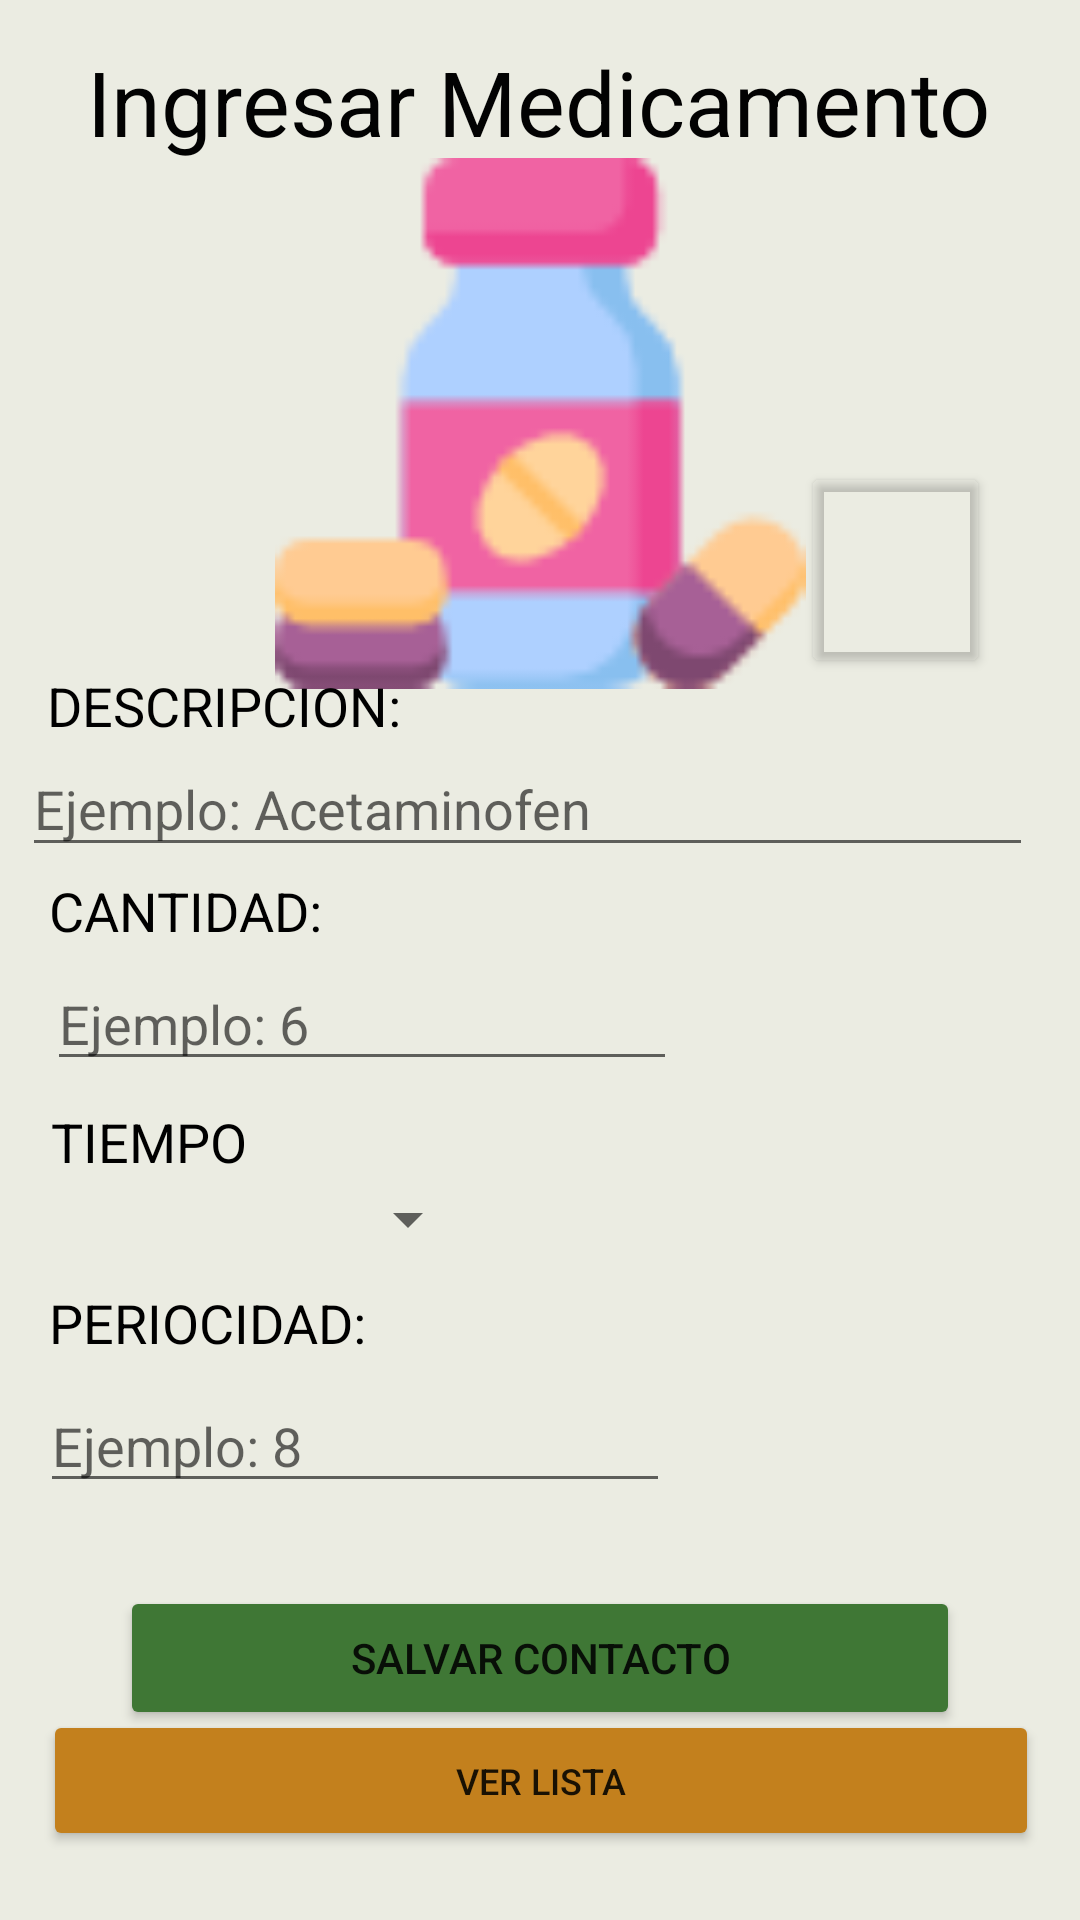

The Android layout XML behind this screen, and the referenced resources:
<!-- AndroidManifest.xml: application theme Theme.Examen3Angie -->
<!-- res/layout/activity_main.xml -->
<?xml version="1.0" encoding="utf-8"?>
<androidx.constraintlayout.widget.ConstraintLayout xmlns:android="http://schemas.android.com/apk/res/android"
    xmlns:app="http://schemas.android.com/apk/res-auto"
    xmlns:tools="http://schemas.android.com/tools"
    android:layout_width="match_parent"
    android:layout_height="match_parent"
    android:background="#EBECE2"
    tools:context=".MainActivity">

    <TextView
        android:id="@+id/textView7"
        android:layout_width="wrap_content"
        android:layout_height="wrap_content"
        android:layout_gravity="center"
        android:text="Ingresar Medicamento"
        android:textColor="#020202"
        android:textSize="30dp"
        app:layout_constraintBottom_toBottomOf="parent"
        app:layout_constraintEnd_toEndOf="parent"
        app:layout_constraintHorizontal_bias="0.496"
        app:layout_constraintStart_toStartOf="parent"
        app:layout_constraintTop_toTopOf="parent"
        app:layout_constraintVertical_bias="0.023" />

    <Button
        android:id="@+id/btnSalvarMed"
        android:layout_width="match_parent"
        android:layout_height="wrap_content"
        android:layout_marginHorizontal="40dp"
        android:backgroundTint="#3F7735"
        android:text="Salvar contacto"
        app:cornerRadius="10dp"
        app:icon="@android:drawable/ic_menu_save"
        app:iconTint="@color/black"
        app:layout_constraintBottom_toBottomOf="parent"
        app:layout_constraintEnd_toEndOf="parent"
        app:layout_constraintStart_toStartOf="parent"
        app:layout_constraintTop_toTopOf="parent"
        app:layout_constraintVertical_bias="0.893" />

    <Button
        android:id="@+id/btnMostrarILista"
        android:layout_width="332dp"
        android:layout_height="47dp"
        android:layout_weight="0.5"
        android:backgroundTint="#C3801D"
        android:text="ver lista"
        android:textSize="12sp"
        app:cornerRadius="10dp"
        app:icon="@android:drawable/ic_menu_view"
        app:iconTint="#03FB0D"
        app:layout_constraintBottom_toBottomOf="parent"
        app:layout_constraintEnd_toEndOf="parent"
        app:layout_constraintHorizontal_bias="0.506"
        app:layout_constraintStart_toStartOf="parent"
        app:layout_constraintTop_toTopOf="parent"
        app:layout_constraintVertical_bias="0.961" />

    <ImageView
        android:id="@+id/imageViewTomar"
        android:layout_width="214dp"
        android:layout_height="177dp"
        android:layout_gravity="center"
        app:layout_constraintBottom_toBottomOf="parent"
        app:layout_constraintEnd_toEndOf="parent"
        app:layout_constraintStart_toStartOf="parent"
        app:layout_constraintTop_toTopOf="parent"
        app:layout_constraintVertical_bias="0.114"
        app:srcCompat="@drawable/imagen"
        tools:srcCompat="@drawable/imagen" />

    <EditText
        android:id="@+id/txtDescripcion"
        android:layout_width="337dp"
        android:layout_height="42dp"
        android:ems="10"
        android:hint="Ejemplo: Acetaminofen"
        android:inputType="textPersonName"
        app:layout_constraintBottom_toBottomOf="parent"
        app:layout_constraintEnd_toEndOf="parent"
        app:layout_constraintHorizontal_bias="0.324"
        app:layout_constraintStart_toStartOf="parent"
        app:layout_constraintTop_toTopOf="parent"
        app:layout_constraintVertical_bias="0.413" />

    <Spinner
        android:id="@+id/spinnerTiempo"
        android:layout_width="143dp"
        android:layout_height="36dp"
        app:layout_constraintBottom_toBottomOf="parent"
        app:layout_constraintEnd_toEndOf="parent"
        app:layout_constraintHorizontal_bias="0.078"
        app:layout_constraintStart_toStartOf="parent"
        app:layout_constraintTop_toTopOf="parent"
        app:layout_constraintVertical_bias="0.643" />

    <TextView
        android:id="@+id/textView2"
        android:layout_width="wrap_content"
        android:layout_height="wrap_content"
        android:text="CANTIDAD:"
        android:textColor="#000000"
        android:textSize="18sp"
        app:layout_constraintBottom_toBottomOf="parent"
        app:layout_constraintHorizontal_bias="0.061"
        app:layout_constraintLeft_toLeftOf="parent"
        app:layout_constraintRight_toRightOf="parent"
        app:layout_constraintTop_toTopOf="parent"
        app:layout_constraintVertical_bias="0.473" />

    <EditText
        android:id="@+id/txtCantidad"
        android:layout_width="wrap_content"
        android:layout_height="wrap_content"
        android:ems="10"
        android:hint="Ejemplo: 6"
        android:inputType="number"
        app:layout_constraintBottom_toBottomOf="parent"
        app:layout_constraintEnd_toEndOf="parent"
        app:layout_constraintHorizontal_bias="0.104"
        app:layout_constraintStart_toStartOf="parent"
        app:layout_constraintTop_toTopOf="parent"
        app:layout_constraintVertical_bias="0.533" />

    <EditText
        android:id="@+id/txtPeriocidad"
        android:layout_width="wrap_content"
        android:layout_height="wrap_content"
        android:ems="10"
        android:hint="Ejemplo: 8"
        android:inputType="number"
        app:layout_constraintBottom_toBottomOf="parent"
        app:layout_constraintEnd_toEndOf="parent"
        app:layout_constraintHorizontal_bias="0.089"
        app:layout_constraintStart_toStartOf="parent"
        app:layout_constraintTop_toTopOf="parent"
        app:layout_constraintVertical_bias="0.768" />

    <TextView
        android:id="@+id/textView4"
        android:layout_width="wrap_content"
        android:layout_height="wrap_content"
        android:text="PERIOCIDAD:"
        android:textColor="#000000"
        android:textSize="18sp"
        app:layout_constraintBottom_toBottomOf="parent"
        app:layout_constraintHorizontal_bias="0.064"
        app:layout_constraintLeft_toLeftOf="parent"
        app:layout_constraintRight_toRightOf="parent"
        app:layout_constraintTop_toTopOf="parent"
        app:layout_constraintVertical_bias="0.696" />

    <TextView
        android:id="@+id/textView3"
        android:layout_width="wrap_content"
        android:layout_height="wrap_content"
        android:text="TIEMPO"
        android:textColor="#000000"
        android:textSize="18sp"
        app:layout_constraintBottom_toBottomOf="parent"
        app:layout_constraintHorizontal_bias="0.058"
        app:layout_constraintLeft_toLeftOf="parent"
        app:layout_constraintRight_toRightOf="parent"
        app:layout_constraintTop_toTopOf="parent"
        app:layout_constraintVertical_bias="0.598" />

    <TextView
        android:id="@+id/textView"
        android:layout_width="wrap_content"
        android:layout_height="wrap_content"
        android:text="DESCRIPCION:"
        android:textColor="#000000"
        android:textSize="18sp"
        app:layout_constraintBottom_toBottomOf="parent"
        app:layout_constraintHorizontal_bias="0.065"
        app:layout_constraintLeft_toLeftOf="parent"
        app:layout_constraintRight_toRightOf="parent"
        app:layout_constraintTop_toTopOf="parent"
        app:layout_constraintVertical_bias="0.362" />

    <Button
        android:id="@+id/btnTomarFoto"
        android:layout_width="63dp"
        android:layout_height="72dp"
        android:backgroundTint="#00009688"
        app:icon="@drawable/camara"
        app:iconTint="@color/cardview_shadow_end_color"
        app:iconTintMode="screen"
        app:layout_constraintBottom_toBottomOf="parent"
        app:layout_constraintEnd_toEndOf="parent"
        app:layout_constraintHorizontal_bias="0.899"
        app:layout_constraintStart_toStartOf="parent"
        app:layout_constraintTop_toTopOf="parent"
        app:layout_constraintVertical_bias="0.271" />

</androidx.constraintlayout.widget.ConstraintLayout>
<!-- resources referenced by this layout -->
<resources>
  <color name="black">#FF000000</color>
  <!-- drawable imagen: png bitmap (drawable-v24, 2361 bytes) -->
  <style name="Theme.Examen3Angie" parent="Theme.MaterialComponents.DayNight.DarkActionBar">
          
          <item name="colorPrimary">@color/purple_500</item>
          <item name="colorPrimaryVariant">@color/purple_700</item>
          <item name="colorOnPrimary">@color/white</item>
          
          <item name="colorSecondary">@color/teal_200</item>
          <item name="colorSecondaryVariant">@color/teal_700</item>
          <item name="colorOnSecondary">@color/black</item>
          
          <item name="android:statusBarColor" tools:targetApi="l">?attr/colorPrimaryVariant</item>
          
      </style>
  <color name="purple_500">#FF6200EE</color>
  <color name="purple_700">#FF3700B3</color>
  <color name="white">#FFFFFFFF</color>
  <color name="teal_200">#FF03DAC5</color>
  <color name="teal_700">#FF018786</color>
</resources>
